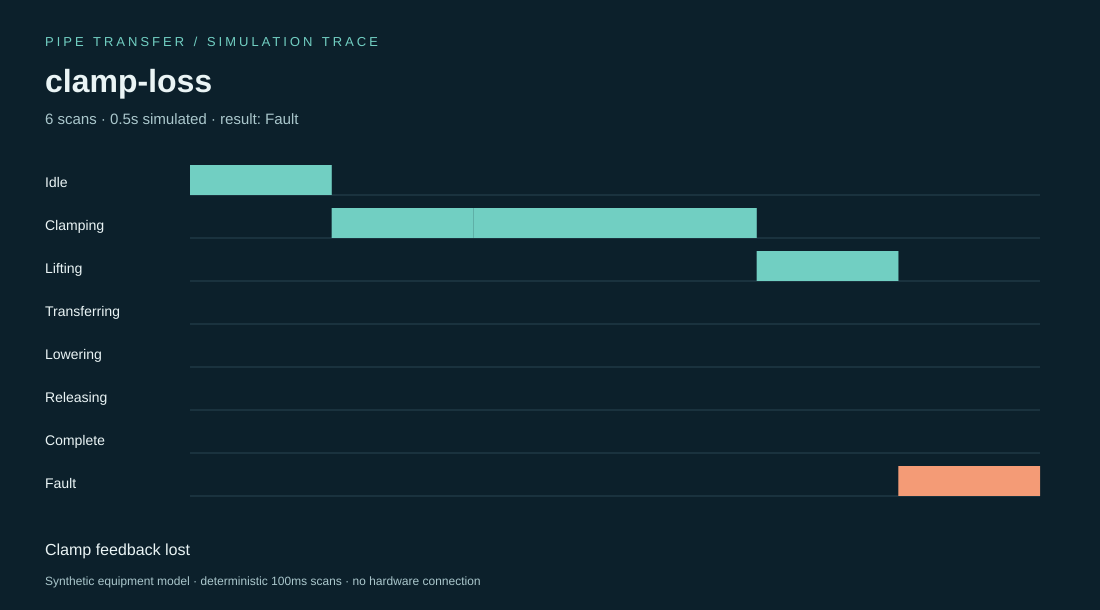

The table this chart was drawn from, first rows:
scan, elapsed_ms, stage, clamp, lift, transfer, lower, release, fault
0, 0, Idle, False, False, False, False, False, 
1, 100, Clamping, True, False, False, False, False, 
2, 200, Clamping, True, False, False, False, False, 
3, 300, Clamping, True, False, False, False, False, 
4, 400, Lifting, True, True, False, False, False, 
5, 500, Fault, False, False, False, False, False, Clamp feedback lost
